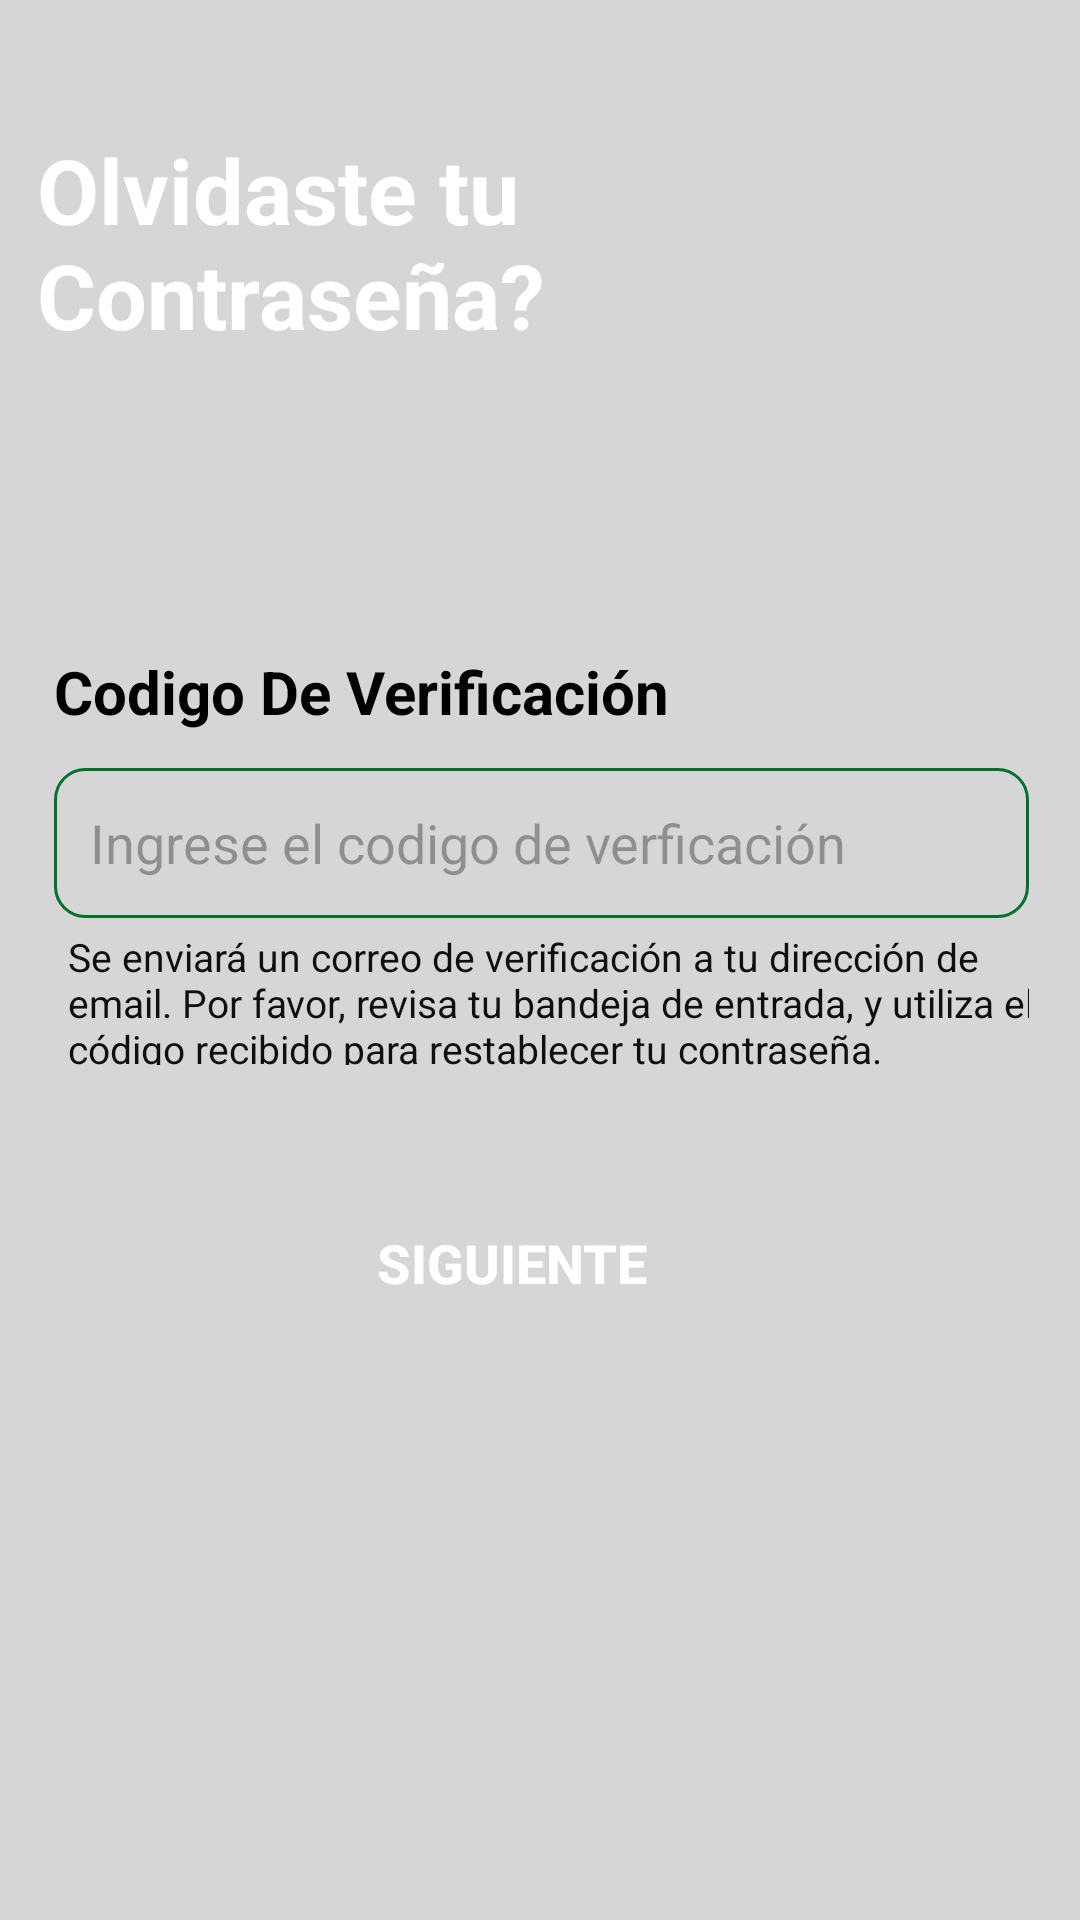

Here is an Android app screen rendered from its layout file. Give the layout XML and the strings, colors and styles it references.
<!-- AndroidManifest.xml: application theme Theme.App2 -->
<!-- res/layout/activity_completar_codigo_verificacion.xml -->
<?xml version="1.0" encoding="utf-8"?>
<androidx.constraintlayout.widget.ConstraintLayout xmlns:android="http://schemas.android.com/apk/res/android"
    xmlns:app="http://schemas.android.com/apk/res-auto"
    xmlns:tools="http://schemas.android.com/tools"
    android:id="@+id/main"
    android:layout_width="match_parent"
    android:layout_height="match_parent"
    android:background="@color/grey"
    tools:context=".Login">


    <ImageView
        android:id="@+id/imageView"
        android:layout_width="424dp"
        android:layout_height="160dp"
        android:layout_marginBottom="514dp"
        android:scaleType="centerCrop"
        app:layout_constraintBottom_toBottomOf="parent"
        app:layout_constraintEnd_toEndOf="parent"
        app:layout_constraintHorizontal_bias="0.0"
        app:layout_constraintStart_toStartOf="parent"
        app:layout_constraintTop_toTopOf="parent"
        app:layout_constraintVertical_bias="0.0"
        app:srcCompat="@drawable/top_background" />

    <TextView
        android:id="@+id/textView3"
        android:layout_width="181dp"
        android:layout_height="120dp"
        android:text="Olvidaste tu Contraseña?"
        android:textColor="#ffffff"
        android:textSize="30sp"
        android:textStyle="bold"
        app:layout_constraintBottom_toBottomOf="parent"
        app:layout_constraintEnd_toEndOf="parent"
        app:layout_constraintHorizontal_bias="0.069"
        app:layout_constraintStart_toStartOf="parent"
        app:layout_constraintTop_toTopOf="parent"
        app:layout_constraintVertical_bias="0.083" />

    <LinearLayout
        android:id="@+id/linearLayout"
        android:layout_width="389dp"
        android:layout_height="227dp"
        android:orientation="vertical"
        android:padding="32dp"
        app:layout_constraintBottom_toBottomOf="parent"
        app:layout_constraintEnd_toEndOf="parent"
        app:layout_constraintStart_toStartOf="parent"
        app:layout_constraintTop_toBottomOf="@+id/imageView"
        app:layout_constraintVertical_bias="0.0"
        tools:ignore="TextSizeCheck">

        <TextView
            android:id="@+id/textNumeroValidacion"
            android:layout_width="match_parent"
            android:layout_height="wrap_content"
            android:layout_marginTop="25dp"
            android:text="Codigo De Verificación"
            android:textColor="#000000"
            android:textSize="20sp"
            android:textStyle="bold" />

        <EditText
            android:id="@+id/editTextNumeroVerificacion"
            android:layout_width="match_parent"
            android:layout_height="50dp"
            android:layout_marginTop="12dp"
            android:background="@drawable/edittext_background"
            android:ems="10"
            android:hint="Ingrese el codigo de verficación"
            android:inputType="textEmailAddress"
            android:padding="12dp"

            />

        <TextView
            android:id="@+id/textView4"
            android:layout_width="326dp"
            android:layout_height="68dp"
            android:layout_marginTop="4dp"
            android:layout_marginLeft="5dp"
            android:layout_gravity="center"
            android:textSize="13sp"
            android:textColor="#0f0f0f"
            android:text="Se enviará un correo de verificación a tu dirección de email. Por favor, revisa tu bandeja de entrada, y utiliza el código recibido para restablecer tu contraseña."/>

    </LinearLayout>

    <LinearLayout

        android:layout_width="447dp"
        android:layout_height="66dp"
        android:layout_marginTop="1dp"
        android:layout_marginEnd="6dp"
        android:layout_marginBottom="12dp"
        android:gravity="center"
        android:orientation="horizontal"
        app:layout_constraintBottom_toBottomOf="parent"
        app:layout_constraintEnd_toEndOf="parent"
        app:layout_constraintHorizontal_bias="0.547"
        app:layout_constraintStart_toStartOf="parent"
        app:layout_constraintTop_toBottomOf="@+id/linearLayout"
        app:layout_constraintVertical_bias="0.0">

        <androidx.appcompat.widget.AppCompatButton
            android:id="@+id/button"
            android:layout_width="200dp"
            android:layout_height="wrap_content"
            android:layout_marginRight="5dp"
            android:background="@drawable/button_background"
            android:text="Siguiente"
            android:textColor="#ffffff"
            android:textSize="18dp"
            android:textStyle="bold"
            tools:layout_editor_absoluteX="30dp"
            tools:layout_editor_absoluteY="746dp" />
    </LinearLayout>

</androidx.constraintlayout.widget.ConstraintLayout>
<!-- resources referenced by this layout -->
<resources>
  <color name="grey">#D7D6D7</color>
  <!-- drawable edittext_background (drawable) -->
  <?xml version="1.0" encoding="utf-8"?>
  <selector xmlns:android="http://schemas.android.com/apk/res/android">
  <item>
      <shape android:shape="rectangle" >
          <solid android:color="#D7D6D7"/>
          <corners android:radius="10dp"/>
          <stroke android:color="@color/green" android:width="1dp" />
      </shape>
  </item>
  </selector>
  <style name="Theme.App2" parent="Base.Theme.App2" />
  <color name="green">#00712D</color>
  <style name="Base.Theme.App2" parent="Theme.Material3.DayNight.NoActionBar">
          
          
      </style>
</resources>
